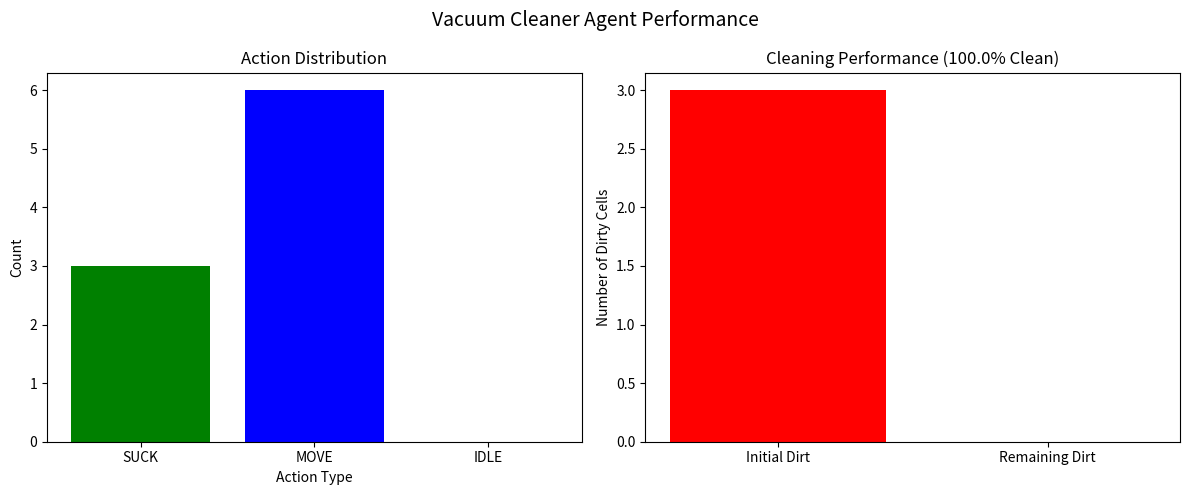
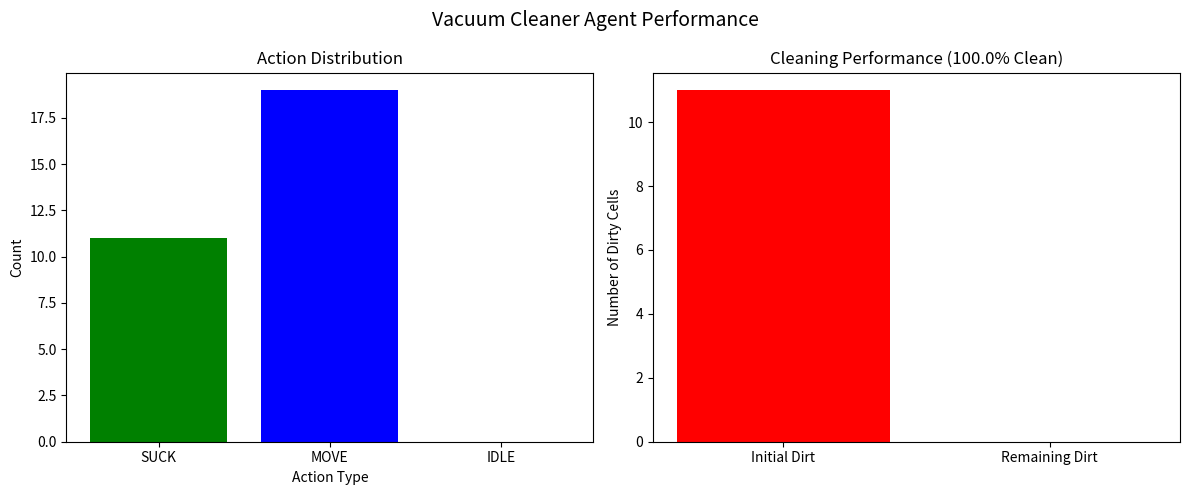
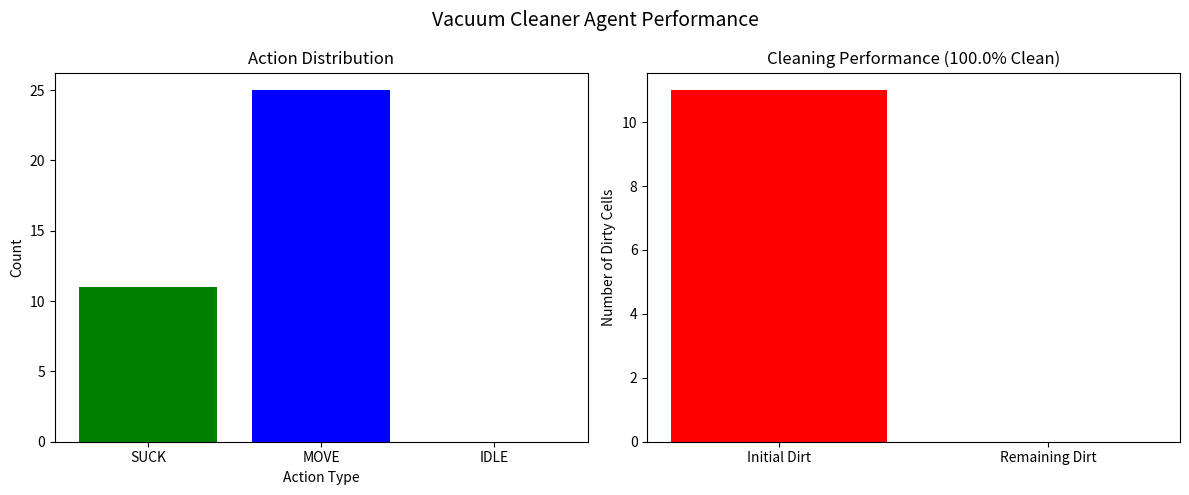

Write Python code to recreate these figures, in order.
# -*- coding: utf-8 -*-
"""Question Two (b) - Vacuum Cleaner Agent

Automatically generated by Colab.

Original file is located at
    https://colab.research.google.com/drive/1ZcYQ1PESEFH60Qt5-DtQX0-DvCJ3JrqL
"""

# Simple Vacuum Cleaner Agent
# Run this on Google Colab

import random
import time
import matplotlib.pyplot as plt
import numpy as np
from enum import Enum
from typing import Tuple, List, Dict
import copy

class Action(Enum):
    """Possible actions for the vacuum cleaner"""
    MOVE_UP = "↑"
    MOVE_DOWN = "↓"
    MOVE_LEFT = "←"
    MOVE_RIGHT = "→"
    SUCK = "🧹"
    IDLE = "💤"

class LocationState(Enum):
    """State of a location"""
    CLEAN = "●"
    DIRTY = "○"

class VacuumCleanerAgent:
    """
    Simple reflex agent for vacuum cleaning.
    Implements a logical agent that cleans all locations efficiently.
    """

    def __init__(self, rows: int = 5, cols: int = 5, dirt_probability: float = 0.4):
        """
        Initialize the vacuum cleaner environment.

        Args:
            rows: Number of rows in the grid
            cols: Number of columns in the grid
            dirt_probability: Probability of a cell starting dirty
        """
        self.rows = rows
        self.cols = cols
        self.dirt_probability = dirt_probability

        # Initialize grid with random dirt
        self.grid = self._initialize_grid()

        # Agent position
        self.position = (0, 0)

        # Performance metrics
        self.actions_taken = []
        self.total_dirt_cleaned = 0
        self.moves_made = 0
        self.suck_actions = 0
        self.idle_actions = 0

        # Initial dirt count
        self.initial_dirt_count = sum(cell == LocationState.DIRTY for row in self.grid for cell in row)
        self.current_dirt_count = self.initial_dirt_count

        # Visited locations (for systematic cleaning)
        self.visited = set()
        self.cleaning_history = []

    def _initialize_grid(self) -> List[List[LocationState]]:
        """Initialize grid with random dirt distribution."""
        grid = []
        for i in range(self.rows):
            row = []
            for j in range(self.cols):
                if random.random() < self.dirt_probability:
                    row.append(LocationState.DIRTY)
                else:
                    row.append(LocationState.CLEAN)
            grid.append(row)
        return grid

    def sense(self) -> LocationState:
        """Sense the current location's dirt status."""
        x, y = self.position
        return self.grid[x][y]

    def act(self, action: Action) -> bool:
        """
        Execute an action and return whether it was successful.

        Returns:
            bool: True if action was executed, False otherwise
        """
        x, y = self.position

        if action == Action.SUCK:
            if self.sense() == LocationState.DIRTY:
                self.grid[x][y] = LocationState.CLEAN
                self.total_dirt_cleaned += 1
                self.current_dirt_count -= 1
                self.suck_actions += 1
                self.cleaning_history.append(('SUCK', self.position))
                return True
            return False

        elif action == Action.MOVE_UP and x > 0:
            self.position = (x - 1, y)
            self.moves_made += 1
            self.cleaning_history.append(('MOVE_UP', self.position))
            return True

        elif action == Action.MOVE_DOWN and x < self.rows - 1:
            self.position = (x + 1, y)
            self.moves_made += 1
            self.cleaning_history.append(('MOVE_DOWN', self.position))
            return True

        elif action == Action.MOVE_LEFT and y > 0:
            self.position = (x, y - 1)
            self.moves_made += 1
            self.cleaning_history.append(('MOVE_LEFT', self.position))
            return True

        elif action == Action.MOVE_RIGHT and y < self.cols - 1:
            self.position = (x, y + 1)
            self.moves_made += 1
            self.cleaning_history.append(('MOVE_RIGHT', self.position))
            return True

        elif action == Action.IDLE:
            self.idle_actions += 1
            self.cleaning_history.append(('IDLE', self.position))
            return True

        return False

    def decide_action(self) -> Action:
        """
        Decision logic for the vacuum cleaner agent.

        Strategy:
        1. If current location is dirty -> SUCK
        2. Otherwise, move to nearest unvisited location (systematic)
        3. If all visited, perform spiral pattern to ensure completeness
        """
        x, y = self.position

        # Rule 1: If dirty, clean it
        if self.sense() == LocationState.DIRTY:
            return Action.SUCK

        # Rule 2: Move to a location that might have dirt
        # Use BFS to find nearest dirty or unvisited cell
        target = self._find_target_cell()

        if target:
            # Determine movement direction
            tx, ty = target
            if tx < x:
                return Action.MOVE_UP
            elif tx > x:
                return Action.MOVE_DOWN
            elif ty < y:
                return Action.MOVE_LEFT
            elif ty > y:
                return Action.MOVE_RIGHT

        # Rule 3: If no target found, perform systematic scan (spiral)
        return self._spiral_next_move()

    def _find_target_cell(self) -> Tuple[int, int]:
        """Find the nearest cell that is either dirty or unvisited."""
        x, y = self.position
        min_distance = float('inf')
        target = None

        # Prioritize dirty cells first
        for i in range(self.rows):
            for j in range(self.cols):
                if self.grid[i][j] == LocationState.DIRTY:
                    distance = abs(i - x) + abs(j - y)
                    if distance < min_distance:
                        min_distance = distance
                        target = (i, j)

        # If no dirty cells, find unvisited cells
        if target is None:
            min_distance = float('inf')
            for i in range(self.rows):
                for j in range(self.cols):
                    if (i, j) not in self.visited:
                        distance = abs(i - x) + abs(j - y)
                        if distance < min_distance:
                            min_distance = distance
                            target = (i, j)

        return target if min_distance > 0 else None

    def _spiral_next_move(self) -> Action:
        """
        Generate next move in a spiral pattern for systematic coverage.
        """
        x, y = self.position

        # Simple spiral: go right, down, left, up with increasing steps
        # Mark current as visited
        self.visited.add(self.position)

        # Try to move in priority order
        if y < self.cols - 1 and (x, y + 1) not in self.visited:
            return Action.MOVE_RIGHT
        elif x < self.rows - 1 and (x + 1, y) not in self.visited:
            return Action.MOVE_DOWN
        elif y > 0 and (x, y - 1) not in self.visited:
            return Action.MOVE_LEFT
        elif x > 0 and (x - 1, y) not in self.visited:
            return Action.MOVE_UP
        else:
            # All visited, go to the nearest cell (any)
            return Action.IDLE

    def run(self, max_steps: int = 1000, visualize: bool = True) -> Dict:
        """
        Run the vacuum cleaner agent.

        Args:
            max_steps: Maximum number of actions to perform
            visualize: Whether to display progress

        Returns:
            Dictionary with performance metrics
        """
        start_time = time.time()

        for step in range(max_steps):
            # Check if environment is clean
            if self.current_dirt_count == 0:
                print(f"\n✓ Environment is CLEAN after {step + 1} steps!")
                break

            # Decide and perform action
            action = self.decide_action()
            self.act(action)
            self.actions_taken.append(action)

            # Mark current position as visited
            self.visited.add(self.position)

            # Visualize occasionally
            if visualize and step % 20 == 0:
                self.display_grid()
                time.sleep(0.1)

        elapsed_time = time.time() - start_time

        # Calculate performance metrics
        metrics = {
            'total_actions': len(self.actions_taken),
            'suck_actions': self.suck_actions,
            'move_actions': self.moves_made,
            'idle_actions': self.idle_actions,
            'total_dirt_cleaned': self.total_dirt_cleaned,
            'initial_dirt_count': self.initial_dirt_count,
            'remaining_dirt': self.current_dirt_count,
            'cleanliness_percentage': (1 - self.current_dirt_count / max(1, self.initial_dirt_count)) * 100,
            'time_taken': elapsed_time,
            'efficiency': self.total_dirt_cleaned / max(1, self.moves_made + self.suck_actions)
        }

        return metrics

    def display_grid(self):
        """Display the current grid state."""
        print(f"\nAgent Position: {self.position}")
        print(f"Dirt Remaining: {self.current_dirt_count}/{self.initial_dirt_count}")
        print("+" + "---" * self.cols)

        for i in range(self.rows):
            row_str = "|"
            for j in range(self.cols):
                if self.position == (i, j):
                    row_str += " 🤖 "  # Agent
                else:
                    row_str += f" {self.grid[i][j].value}  "
                row_str += "|"
            print(row_str)
            print("+" + "---" * self.cols)
        print()

    def plot_performance(self, metrics: Dict):
        """Plot performance metrics."""
        fig, axes = plt.subplots(1, 2, figsize=(12, 5))

        # Action distribution
        actions = ['SUCK', 'MOVE', 'IDLE']
        counts = [metrics['suck_actions'], metrics['move_actions'], metrics['idle_actions']]
        colors = ['green', 'blue', 'gray']

        axes[0].bar(actions, counts, color=colors)
        axes[0].set_title('Action Distribution')
        axes[0].set_ylabel('Count')
        axes[0].set_xlabel('Action Type')

        # Cleanliness progress
        axes[1].bar(['Initial Dirt', 'Remaining Dirt'],
                   [metrics['initial_dirt_count'], metrics['remaining_dirt']],
                   color=['red', 'green'])
        axes[1].set_title(f'Cleaning Performance ({metrics["cleanliness_percentage"]:.1f}% Clean)')
        axes[1].set_ylabel('Number of Dirty Cells')

        plt.suptitle('Vacuum Cleaner Agent Performance', fontsize=14)
        plt.tight_layout()
        plt.show()

def run_multiple_scenarios():
    """Run vacuum cleaner agent on multiple environment configurations."""
    print("\n" + "="*60)
    print("VACUUM CLEANER AGENT - MULTIPLE SCENARIOS")
    print("="*60)

    scenarios = [
        {'name': 'Small Room', 'rows': 3, 'cols': 3, 'dirt': 0.5},
        {'name': 'Standard Room', 'rows': 5, 'cols': 5, 'dirt': 0.4},
        {'name': 'Large Room', 'rows': 7, 'cols': 7, 'dirt': 0.3},
    ]

    all_metrics = []

    for scenario in scenarios:
        print(f"\n📍 Scenario: {scenario['name']}")
        print(f"   Grid: {scenario['rows']}x{scenario['cols']}, Dirt Probability: {scenario['dirt']}")
        print("-" * 40)

        agent = VacuumCleanerAgent(
            rows=scenario['rows'],
            cols=scenario['cols'],
            dirt_probability=scenario['dirt']
        )

        print("Initial Environment:")
        agent.display_grid()

        metrics = agent.run(max_steps=500, visualize=False)
        all_metrics.append((scenario['name'], metrics))

        print(f"\n📊 Results for {scenario['name']}:")
        print(f"   • Total Actions: {metrics['total_actions']}")
        print(f"   • Dirty cells cleaned: {metrics['total_dirt_cleaned']}")
        print(f"   • Cleaning efficiency: {metrics['efficiency']:.2f} dirt/action")
        print(f"   • Time taken: {metrics['time_taken']:.3f} seconds")

        agent.display_grid()
        agent.plot_performance(metrics)

    # Summary comparison
    print("\n" + "="*60)
    print("PERFORMANCE SUMMARY")
    print("="*60)
    print(f"{'Scenario':<15} {'Actions':<10} {'Cleaned':<10} {'Efficiency':<12} {'Clean %':<10}")
    print("-" * 60)
    for name, metrics in all_metrics:
        print(f"{name:<15} {metrics['total_actions']:<10} {metrics['total_dirt_cleaned']:<10} "
              f"{metrics['efficiency']:<12.2f} {metrics['cleanliness_percentage']:<10.1f}")

# Run the complete demonstration
if __name__ == "__main__":
    # Removed headers and assignment details as requested
    # print("="*60)
    # print("ARTIFICIAL INTELLIGENCE ASSIGNMENT")
    # print("Multimedia University of Kenya")
    # print("="*60)

    # print("\n" + "▶"*30)
    # print("QUESTION 1(b): A* SEARCH IMPLEMENTATION")
    # print("◀"*30)
    #run_demo()

    # print("\n" + "▶"*30)
    # print("QUESTION 1(c): TRUTH TABLE ANALYSIS")
    # print("◀"*30)

    # Truth table code
    # print("\nTRUTH TABLE: P \u2227 Q \u2192 R")
    # print(f"{'P':^5} {'Q':^5} {'R':^5} {'P\u2227Q':^8} {'P\u2227Q\u2192R':^10} {'Status':^12}")
    # print("-"*50)

    # NOTE: `itertools` needs to be imported for this section to work.
    # from itertools import product
    # for p, q, r in itertools.product([True, False], repeat=3):
    #     p_and_q = p and q
    #     result = (not p_and_q) or r
    #     status = "Satisfied" if result else "Falsified"
    #     print(f"{str(p)[0]:^5} {str(q)[0]:^5} {str(r)[0]:^5} "
    #           f"{str(p_and_q)[0]:^8} {str(result)[0]:^10} {status:^12}")

    # print("\n" + "▶"*30)
    # print("QUESTION 2(a): PEAS & PAGE ANALYSIS")
    # print("◀"*30)

    # NOTE: `peas` and `page` dictionaries need to be defined for this section to work.
    # print("\n\ud83d\udcca PEAS FRAMEWORK:")
    # for key, values in peas.items():
    #     print(f"\n  {key.upper()}:")
    #     for v in values:
    #         print(f"    \u2022 {v}")

    # print("\n\n\ud83d\udccb PAGE FRAMEWORK:")
    # for key, values in page.items():
    #     print(f"\n  {key.upper()}:")
    #     for v in values:
    #         print(f"    \u2022 {v}")

    # print("\n" + "▶"*30)
    # print("QUESTION 2(b): VACUUM CLEANER AGENT")
    # print("◀"*30)
    run_multiple_scenarios()

    # print("\n" + "="*60)
    # print("ASSIGNMENT COMPLETED SUCCESSFULLY!")
    # print("="*60)
